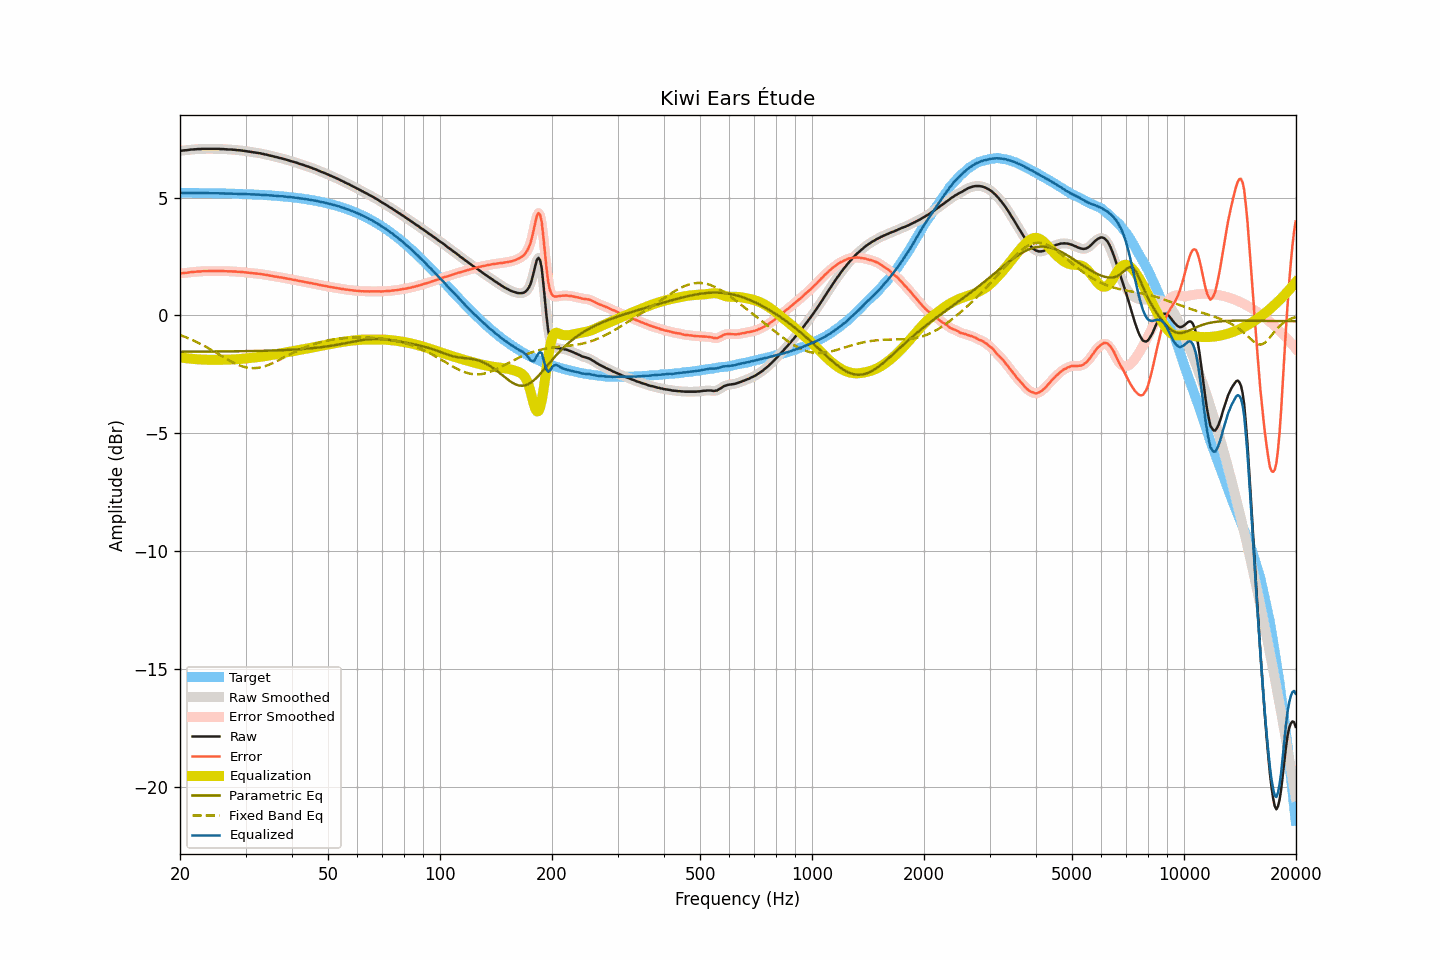

Source data for this figure (header and first rows):
frequency, raw, smoothed, error, error_smoothed, equalization, parametric_eq, fixed_band_eq, equalized_raw, equalized_smoothed, target
20.00, 6.99, 6.99, 1.79, 1.79, -1.78, -1.54, -0.83, 5.21, 5.21, 5.21
20.20, 6.99, 7.00, 1.79, 1.79, -1.79, -1.54, -0.86, 5.20, 5.21, 5.21
20.40, 7.00, 7.00, 1.80, 1.80, -1.80, -1.54, -0.88, 5.20, 5.20, 5.21
20.61, 7.01, 7.01, 1.81, 1.80, -1.81, -1.54, -0.91, 5.21, 5.20, 5.21
20.81, 7.01, 7.02, 1.81, 1.81, -1.82, -1.54, -0.93, 5.20, 5.20, 5.20
21.02, 7.02, 7.03, 1.82, 1.82, -1.82, -1.54, -0.96, 5.20, 5.20, 5.20
21.23, 7.03, 7.03, 1.83, 1.83, -1.83, -1.54, -0.99, 5.20, 5.20, 5.20
21.44, 7.04, 7.04, 1.84, 1.84, -1.84, -1.54, -1.02, 5.21, 5.20, 5.20
21.66, 7.04, 7.05, 1.84, 1.85, -1.84, -1.54, -1.05, 5.20, 5.20, 5.20
21.87, 7.05, 7.05, 1.85, 1.85, -1.85, -1.54, -1.08, 5.20, 5.20, 5.20
22.09, 7.05, 7.06, 1.85, 1.86, -1.86, -1.54, -1.11, 5.20, 5.20, 5.20
22.31, 7.06, 7.06, 1.87, 1.86, -1.86, -1.54, -1.15, 5.20, 5.20, 5.20
22.54, 7.06, 7.06, 1.87, 1.87, -1.87, -1.54, -1.18, 5.20, 5.20, 5.20
22.76, 7.06, 7.07, 1.87, 1.87, -1.87, -1.54, -1.22, 5.19, 5.20, 5.20
22.99, 7.07, 7.07, 1.88, 1.87, -1.87, -1.54, -1.25, 5.20, 5.20, 5.20
23.22, 7.07, 7.07, 1.88, 1.88, -1.88, -1.53, -1.29, 5.20, 5.20, 5.20
23.45, 7.07, 7.08, 1.88, 1.88, -1.88, -1.53, -1.33, 5.19, 5.20, 5.19
23.69, 7.07, 7.07, 1.88, 1.88, -1.88, -1.53, -1.36, 5.19, 5.19, 5.19
23.92, 7.07, 7.07, 1.88, 1.88, -1.88, -1.53, -1.40, 5.19, 5.19, 5.19
24.16, 7.07, 7.07, 1.88, 1.88, -1.89, -1.53, -1.44, 5.19, 5.19, 5.19
24.40, 7.07, 7.07, 1.88, 1.88, -1.89, -1.53, -1.48, 5.19, 5.19, 5.19
24.65, 7.07, 7.07, 1.89, 1.89, -1.89, -1.53, -1.52, 5.19, 5.19, 5.19
24.89, 7.07, 7.08, 1.89, 1.89, -1.89, -1.53, -1.56, 5.19, 5.19, 5.19
25.14, 7.07, 7.07, 1.89, 1.89, -1.89, -1.53, -1.60, 5.19, 5.19, 5.19
25.39, 7.07, 7.07, 1.89, 1.89, -1.89, -1.53, -1.65, 5.19, 5.18, 5.18
25.65, 7.06, 7.07, 1.88, 1.89, -1.89, -1.53, -1.69, 5.18, 5.18, 5.18
25.91, 7.06, 7.06, 1.88, 1.88, -1.88, -1.53, -1.73, 5.18, 5.18, 5.18
26.16, 7.06, 7.06, 1.88, 1.88, -1.88, -1.53, -1.77, 5.18, 5.18, 5.18
26.43, 7.05, 7.06, 1.88, 1.88, -1.88, -1.53, -1.81, 5.18, 5.18, 5.18
26.69, 7.05, 7.05, 1.88, 1.88, -1.88, -1.53, -1.85, 5.18, 5.17, 5.18
26.96, 7.04, 7.05, 1.87, 1.87, -1.87, -1.53, -1.89, 5.17, 5.17, 5.17
27.23, 7.04, 7.04, 1.87, 1.87, -1.87, -1.53, -1.92, 5.17, 5.17, 5.17
27.50, 7.04, 7.04, 1.87, 1.87, -1.87, -1.52, -1.96, 5.17, 5.17, 5.17
27.77, 7.03, 7.04, 1.87, 1.87, -1.87, -1.52, -2.00, 5.17, 5.17, 5.17
28.05, 7.03, 7.03, 1.87, 1.86, -1.86, -1.52, -2.03, 5.17, 5.17, 5.17
28.33, 7.02, 7.02, 1.86, 1.86, -1.86, -1.52, -2.06, 5.16, 5.16, 5.16
28.62, 7.01, 7.02, 1.85, 1.86, -1.86, -1.52, -2.09, 5.16, 5.16, 5.16
28.90, 7.01, 7.01, 1.85, 1.85, -1.85, -1.52, -2.12, 5.16, 5.16, 5.16
29.19, 7.00, 7.00, 1.85, 1.85, -1.84, -1.52, -2.15, 5.16, 5.16, 5.16
29.48, 6.99, 7.00, 1.84, 1.84, -1.84, -1.52, -2.17, 5.16, 5.16, 5.16
29.78, 6.98, 6.98, 1.83, 1.83, -1.83, -1.52, -2.19, 5.15, 5.15, 5.15
30.08, 6.97, 6.97, 1.82, 1.82, -1.82, -1.52, -2.20, 5.15, 5.15, 5.15
30.38, 6.96, 6.96, 1.82, 1.82, -1.82, -1.51, -2.22, 5.15, 5.15, 5.15
30.68, 6.95, 6.95, 1.81, 1.81, -1.81, -1.51, -2.23, 5.14, 5.14, 5.15
30.99, 6.94, 6.94, 1.80, 1.80, -1.80, -1.51, -2.23, 5.14, 5.14, 5.14
31.30, 6.93, 6.93, 1.80, 1.80, -1.80, -1.51, -2.24, 5.14, 5.14, 5.14
31.61, 6.92, 6.92, 1.79, 1.79, -1.79, -1.51, -2.24, 5.14, 5.14, 5.14
31.93, 6.91, 6.91, 1.78, 1.78, -1.78, -1.51, -2.23, 5.13, 5.13, 5.13
32.24, 6.90, 6.91, 1.78, 1.78, -1.77, -1.51, -2.23, 5.13, 5.13, 5.13
32.57, 6.89, 6.89, 1.77, 1.77, -1.77, -1.51, -2.22, 5.13, 5.13, 5.13
32.89, 6.88, 6.88, 1.76, 1.76, -1.76, -1.50, -2.21, 5.13, 5.12, 5.12
33.22, 6.86, 6.87, 1.75, 1.75, -1.75, -1.50, -2.19, 5.12, 5.12, 5.12
33.55, 6.85, 6.85, 1.74, 1.74, -1.74, -1.50, -2.17, 5.12, 5.11, 5.11
33.89, 6.83, 6.84, 1.72, 1.73, -1.73, -1.50, -2.15, 5.11, 5.11, 5.11
34.23, 6.82, 6.82, 1.72, 1.72, -1.72, -1.50, -2.13, 5.11, 5.11, 5.11
34.57, 6.80, 6.80, 1.70, 1.70, -1.70, -1.49, -2.10, 5.10, 5.10, 5.10
34.92, 6.78, 6.79, 1.69, 1.69, -1.69, -1.49, -2.07, 5.09, 5.10, 5.10
35.27, 6.77, 6.77, 1.68, 1.68, -1.68, -1.49, -2.04, 5.10, 5.09, 5.09
35.62, 6.75, 6.75, 1.67, 1.67, -1.67, -1.49, -2.01, 5.09, 5.09, 5.09
35.97, 6.73, 6.74, 1.65, 1.66, -1.66, -1.49, -1.98, 5.08, 5.08, 5.08
... 635 more rows
